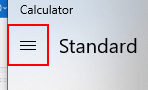
Task: All playlist processes of uipath certification.
Workflow: Excep_SelectorNotFound

Step 1: click on the button 'Open Navigation' in window 'Calculator' (applicationframehost.exe)
